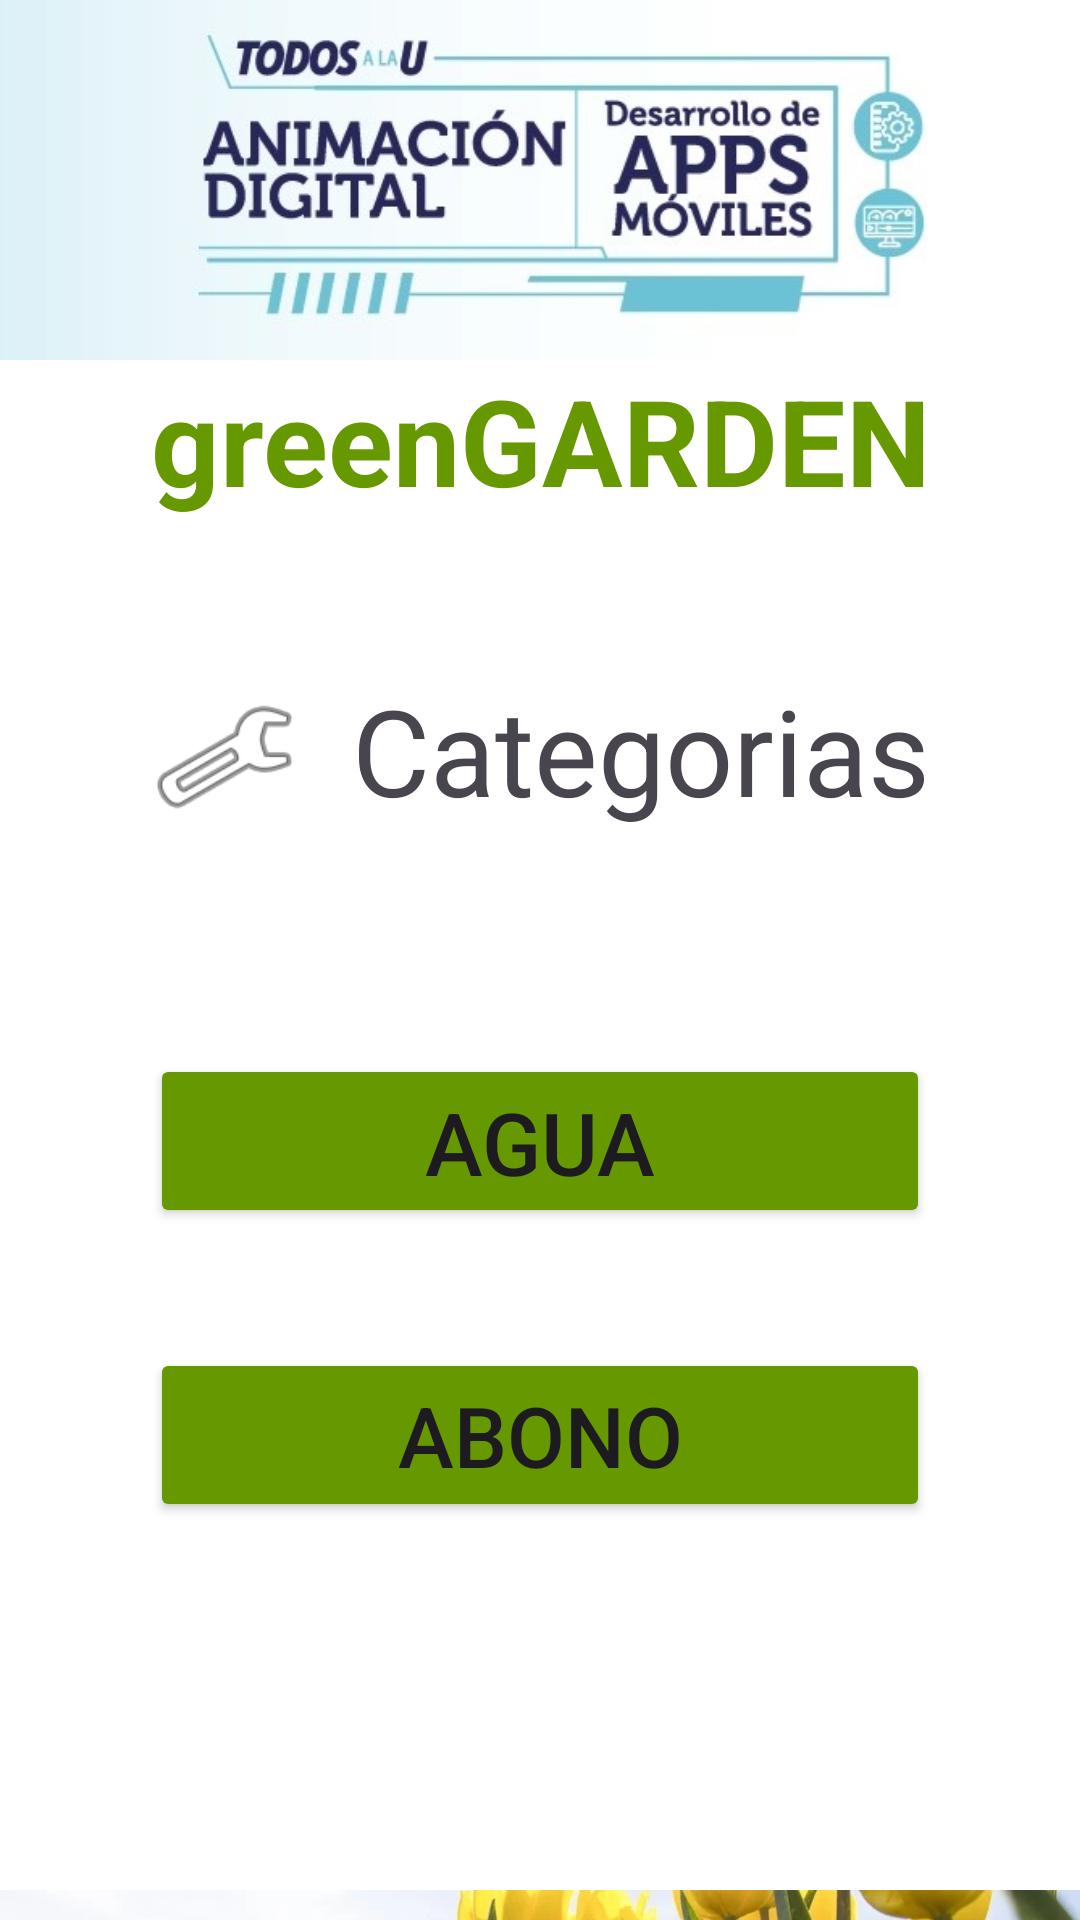

Produce the Android XML layout that renders to this screen, including the resource entries it uses.
<!-- AndroidManifest.xml: application theme Theme.GreenGarden2 -->
<!-- res/layout/activity_categorias.xml -->
<?xml version="1.0" encoding="utf-8"?>
<androidx.constraintlayout.widget.ConstraintLayout xmlns:android="http://schemas.android.com/apk/res/android"
    xmlns:app="http://schemas.android.com/apk/res-auto"
    xmlns:tools="http://schemas.android.com/tools"
    android:id="@+id/main"
    android:layout_width="match_parent"
    android:layout_height="match_parent"
    android:background="@color/white"
    tools:context=".Categorias">

    <ImageView
        android:id="@+id/imageViewTopTitle"
        android:layout_width="wrap_content"
        android:layout_height="120dp"
        android:scaleType="centerCrop"
        app:layout_constraintTop_toTopOf="parent"
        app:srcCompat="@drawable/image_top"
        tools:ignore="MissingConstraints" />

    <LinearLayout
        android:layout_width="match_parent"
        android:layout_height="0dp"
        android:layout_marginStart="50dp"
        android:layout_marginEnd="50dp"
        android:layout_marginBottom="110dp"
        android:orientation="vertical"
        app:layout_constraintBottom_toBottomOf="parent"
        app:layout_constraintEnd_toEndOf="parent"
        app:layout_constraintHorizontal_bias="1.0"
        app:layout_constraintStart_toStartOf="parent"
        app:layout_constraintTop_toBottomOf="@+id/imageViewTopTitle"
        app:layout_constraintVertical_bias="0.0">

        <TextView
            android:id="@+id/textViewTitle"
            android:layout_width="match_parent"
            android:layout_height="wrap_content"
            android:text="@string/title_name"
            android:textAlignment="center"
            android:textSize="40sp"
            android:textStyle="bold"
            android:textColor="@android:color/holo_green_dark"/>

        <Space
            android:layout_width="match_parent"
            android:layout_height="50dp" />

        <LinearLayout
            android:layout_width="match_parent"
            android:layout_height="78dp"
            android:orientation="horizontal">

            <ImageView
                android:id="@+id/imageView4"
                android:layout_width="wrap_content"
                android:layout_height="58dp"
                android:layout_weight="1"
                app:srcCompat="@android:drawable/ic_menu_manage" />

            <TextView
                android:id="@+id/textView16"
                android:layout_width="wrap_content"
                android:layout_height="wrap_content"
                android:layout_weight="1"
                android:text="Categorias"
                android:textAlignment="textEnd"
                android:textSize="40dp" />
        </LinearLayout>

        <Space
            android:layout_width="match_parent"
            android:layout_height="50dp" />

        <Button
            android:id="@+id/buttonAgua"
            android:layout_width="match_parent"
            android:layout_height="58dp"
            android:backgroundTint="@android:color/holo_green_dark"
            android:text="Agua"
            android:textSize="29dp"
            app:icon="?android:attr/textSelectHandle" />

        <Space
            android:layout_width="match_parent"
            android:layout_height="40dp" />

        <Button
            android:id="@+id/buttonAbono"
            android:layout_width="match_parent"
            android:layout_height="58dp"
            android:backgroundTint="@android:color/holo_green_dark"
            android:text="Abono"
            android:textSize="28dp"
            app:icon="@android:drawable/stat_notify_sync" />

        <Space
            android:layout_width="match_parent"
            android:layout_height="40dp" />
        <Button
            android:id="@+id/botonRetroceso4"
            android:layout_width="match_parent"
            android:layout_height="58dp"
            android:backgroundTint="@android:color/holo_blue_bright"
            android:text="@string/title_exit"
            android:textColor="#000000"
            android:textSize="22sp"/>
    </LinearLayout>

    <LinearLayout
        android:layout_width="match_parent"
        android:layout_height="match_parent"
        android:layout_marginTop="630dp"
        android:orientation="vertical"
        app:layout_constraintBottom_toBottomOf="parent"
        app:layout_constraintTop_toTopOf="parent">

        <Space
            android:layout_width="wrap_content"
            android:layout_height="wrap_content"
            android:layout_weight="1" />
        <ImageView
            android:id="@+id/imageView"
            android:scaleType="centerCrop"
            android:layout_width="match_parent"
            android:layout_height="match_parent"
            app:srcCompat="@drawable/image_bottom" />
    </LinearLayout>
</androidx.constraintlayout.widget.ConstraintLayout>
<!-- resources referenced by this layout -->
<resources>
  <!-- drawable image_bottom: jpg bitmap (drawable, 142906 bytes) -->
  <!-- drawable image_top: jpg bitmap (drawable, 56725 bytes) -->
  <string name="title_exit">Salir</string>
  <string name="title_name">greenGARDEN</string>
  <style name="Theme.GreenGarden2" parent="Base.Theme.GreenGarden2" />
  <style name="Base.Theme.GreenGarden2" parent="Theme.Material3.DayNight.NoActionBar">
          
          
      </style>
  <!-- not gathered from this repository: default colours our renderer supplied (Android Studio template values) -->
  <color name="white">#FFFFFFFF</color>
</resources>
